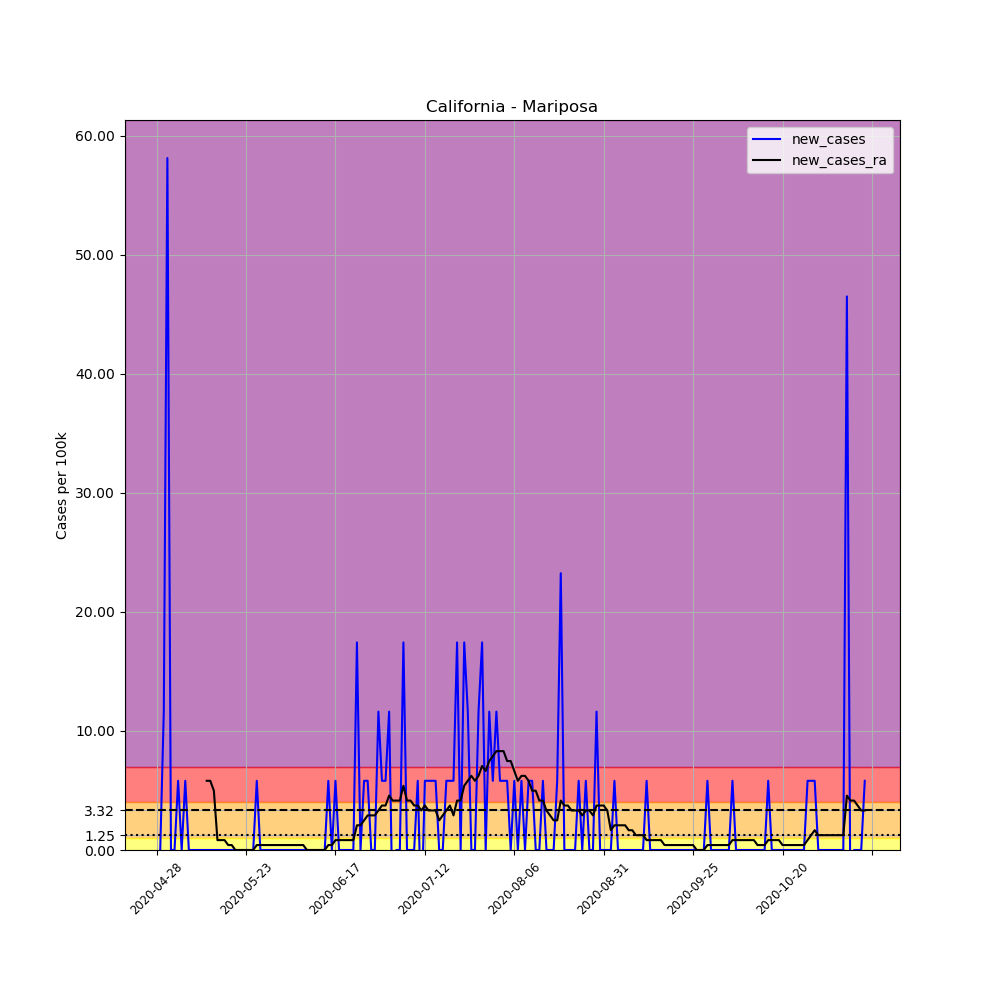

The table this chart was drawn from, first rows:
, date, county, state, fips, cases, deaths, COUNTY, STNAME, CTYNAME, POPESTIMATE2019, per_100k, new_cases, new_cases_ra
651045, 2020-04-28, Mariposa, California, 6043, 1, 0, 43, California, Mariposa, 17203, 5.813, , 
651046, 2020-04-29, Mariposa, California, 6043, 1, 0, 43, California, Mariposa, 17203, 5.813, 0.0, 
651047, 2020-04-30, Mariposa, California, 6043, 3, 0, 43, California, Mariposa, 17203, 17.44, 11.63, 
651048, 2020-05-01, Mariposa, California, 6043, 13, 0, 43, California, Mariposa, 17203, 75.57, 58.13, 
651049, 2020-05-02, Mariposa, California, 6043, 13, 0, 43, California, Mariposa, 17203, 75.57, 0.0, 
651050, 2020-05-03, Mariposa, California, 6043, 13, 0, 43, California, Mariposa, 17203, 75.57, 0.0, 
651051, 2020-05-04, Mariposa, California, 6043, 14, 0, 43, California, Mariposa, 17203, 81.38, 5.813, 
651052, 2020-05-05, Mariposa, California, 6043, 14, 0, 43, California, Mariposa, 17203, 81.38, 0.0, 
651053, 2020-05-06, Mariposa, California, 6043, 15, 0, 43, California, Mariposa, 17203, 87.19, 5.813, 
651054, 2020-05-07, Mariposa, California, 6043, 15, 0, 43, California, Mariposa, 17203, 87.19, 0.0, 
651055, 2020-05-08, Mariposa, California, 6043, 15, 0, 43, California, Mariposa, 17203, 87.19, 0.0, 
651056, 2020-05-09, Mariposa, California, 6043, 15, 0, 43, California, Mariposa, 17203, 87.19, 0.0, 
651057, 2020-05-10, Mariposa, California, 6043, 15, 0, 43, California, Mariposa, 17203, 87.19, 0.0, 
651058, 2020-05-11, Mariposa, California, 6043, 15, 0, 43, California, Mariposa, 17203, 87.19, 0.0, 
651059, 2020-05-12, Mariposa, California, 6043, 15, 0, 43, California, Mariposa, 17203, 87.19, 0.0, 5.813
651060, 2020-05-13, Mariposa, California, 6043, 15, 0, 43, California, Mariposa, 17203, 87.19, 0.0, 5.813
651061, 2020-05-14, Mariposa, California, 6043, 15, 0, 43, California, Mariposa, 17203, 87.19, 0.0, 4.983
651062, 2020-05-15, Mariposa, California, 6043, 15, 1, 43, California, Mariposa, 17203, 87.19, 0.0, 0.8304
651063, 2020-05-16, Mariposa, California, 6043, 15, 1, 43, California, Mariposa, 17203, 87.19, 0.0, 0.8304
651064, 2020-05-17, Mariposa, California, 6043, 15, 1, 43, California, Mariposa, 17203, 87.19, 0.0, 0.8304
651065, 2020-05-18, Mariposa, California, 6043, 15, 1, 43, California, Mariposa, 17203, 87.19, 0.0, 0.4152
651066, 2020-05-19, Mariposa, California, 6043, 15, 1, 43, California, Mariposa, 17203, 87.19, 0.0, 0.4152
651067, 2020-05-20, Mariposa, California, 6043, 15, 1, 43, California, Mariposa, 17203, 87.19, 0.0, 0.0
651068, 2020-05-21, Mariposa, California, 6043, 15, 1, 43, California, Mariposa, 17203, 87.19, 0.0, 0.0
651069, 2020-05-22, Mariposa, California, 6043, 15, 1, 43, California, Mariposa, 17203, 87.19, 0.0, 0.0
651070, 2020-05-23, Mariposa, California, 6043, 15, 1, 43, California, Mariposa, 17203, 87.19, 0.0, 0.0
651071, 2020-05-24, Mariposa, California, 6043, 15, 1, 43, California, Mariposa, 17203, 87.19, 0.0, 0.0
651072, 2020-05-25, Mariposa, California, 6043, 15, 1, 43, California, Mariposa, 17203, 87.19, 0.0, 0.0
651073, 2020-05-26, Mariposa, California, 6043, 16, 1, 43, California, Mariposa, 17203, 93.01, 5.813, 0.4152
651074, 2020-05-27, Mariposa, California, 6043, 16, 1, 43, California, Mariposa, 17203, 93.01, 0.0, 0.4152
651075, 2020-05-28, Mariposa, California, 6043, 16, 1, 43, California, Mariposa, 17203, 93.01, 0.0, 0.4152
651076, 2020-05-29, Mariposa, California, 6043, 16, 1, 43, California, Mariposa, 17203, 93.01, 0.0, 0.4152
651077, 2020-05-30, Mariposa, California, 6043, 16, 1, 43, California, Mariposa, 17203, 93.01, 0.0, 0.4152
651078, 2020-05-31, Mariposa, California, 6043, 16, 1, 43, California, Mariposa, 17203, 93.01, 0.0, 0.4152
651079, 2020-06-01, Mariposa, California, 6043, 16, 1, 43, California, Mariposa, 17203, 93.01, 0.0, 0.4152
651080, 2020-06-02, Mariposa, California, 6043, 16, 1, 43, California, Mariposa, 17203, 93.01, 0.0, 0.4152
651081, 2020-06-03, Mariposa, California, 6043, 16, 1, 43, California, Mariposa, 17203, 93.01, 0.0, 0.4152
651082, 2020-06-04, Mariposa, California, 6043, 16, 1, 43, California, Mariposa, 17203, 93.01, 0.0, 0.4152
651083, 2020-06-05, Mariposa, California, 6043, 16, 1, 43, California, Mariposa, 17203, 93.01, 0.0, 0.4152
651084, 2020-06-06, Mariposa, California, 6043, 16, 1, 43, California, Mariposa, 17203, 93.01, 0.0, 0.4152
651085, 2020-06-07, Mariposa, California, 6043, 16, 1, 43, California, Mariposa, 17203, 93.01, 0.0, 0.4152
651086, 2020-06-08, Mariposa, California, 6043, 16, 1, 43, California, Mariposa, 17203, 93.01, 0.0, 0.4152
651087, 2020-06-09, Mariposa, California, 6043, 16, 1, 43, California, Mariposa, 17203, 93.01, 0.0, 0.0
651088, 2020-06-10, Mariposa, California, 6043, 16, 1, 43, California, Mariposa, 17203, 93.01, 0.0, 0.0
651089, 2020-06-11, Mariposa, California, 6043, 16, 1, 43, California, Mariposa, 17203, 93.01, 0.0, 0.0
651090, 2020-06-12, Mariposa, California, 6043, 16, 1, 43, California, Mariposa, 17203, 93.01, 0.0, 0.0
651091, 2020-06-13, Mariposa, California, 6043, 16, 1, 43, California, Mariposa, 17203, 93.01, 0.0, 0.0
651092, 2020-06-14, Mariposa, California, 6043, 16, 1, 43, California, Mariposa, 17203, 93.01, 0.0, 0.0
651093, 2020-06-15, Mariposa, California, 6043, 17, 1, 43, California, Mariposa, 17203, 98.82, 5.813, 0.4152
651094, 2020-06-16, Mariposa, California, 6043, 17, 1, 43, California, Mariposa, 17203, 98.82, 0.0, 0.4152
651095, 2020-06-17, Mariposa, California, 6043, 18, 1, 43, California, Mariposa, 17203, 104.6, 5.813, 0.8304
651096, 2020-06-18, Mariposa, California, 6043, 18, 1, 43, California, Mariposa, 17203, 104.6, 0.0, 0.8304
651097, 2020-06-19, Mariposa, California, 6043, 18, 1, 43, California, Mariposa, 17203, 104.6, 0.0, 0.8304
651098, 2020-06-20, Mariposa, California, 6043, 18, 1, 43, California, Mariposa, 17203, 104.6, 0.0, 0.8304
651099, 2020-06-21, Mariposa, California, 6043, 18, 1, 43, California, Mariposa, 17203, 104.6, 0.0, 0.8304
651100, 2020-06-22, Mariposa, California, 6043, 18, 1, 43, California, Mariposa, 17203, 104.6, 0.0, 0.8304
651101, 2020-06-23, Mariposa, California, 6043, 21, 1, 43, California, Mariposa, 17203, 122.1, 17.44, 2.076
651102, 2020-06-24, Mariposa, California, 6043, 21, 1, 43, California, Mariposa, 17203, 122.1, 0.0, 2.076
651103, 2020-06-25, Mariposa, California, 6043, 22, 1, 43, California, Mariposa, 17203, 127.9, 5.813, 2.491
651104, 2020-06-26, Mariposa, California, 6043, 23, 1, 43, California, Mariposa, 17203, 133.7, 5.813, 2.906
... 139 more rows
